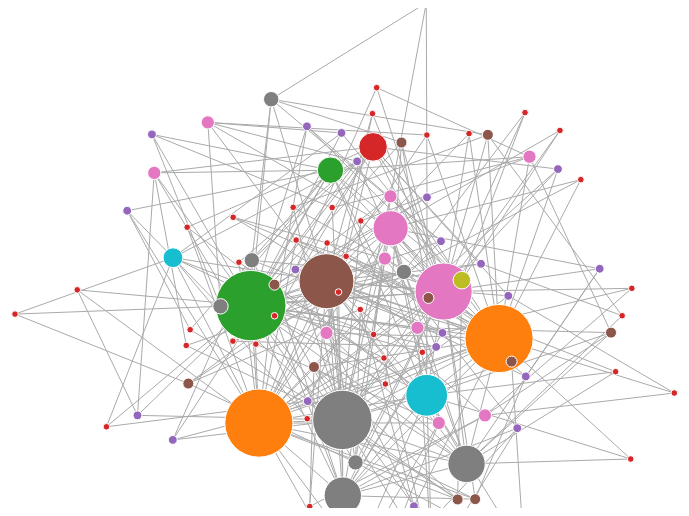
D3 v2 page, settled after 360 driven frames (6 s of simulated time); the page loaded 1 data file(s).



var width = 960,
    height = 500;

var color = d3.scale.category10()
    .domain(d3.range(32));

var svg = d3.select("body").append("svg")
    .attr("width", width)
    .attr("height", height);

var force = d3.layout.force()
    .gravity(.05)
    .distance(180)
    .charge(-120)
    .size([width, height]);

d3.json("graph.json", function(json) {
  force
      .nodes(json.nodes)
      .links(json.links)
      .start();

  var link = svg.selectAll(".link")
      .data(json.links)
    .enter().append("line")
      .attr("class", "link")
    .style("stroke-width", 1);

  var node = svg.selectAll(".node")
      .data(json.nodes)
    .enter().append("g")
      .attr("class", "node")
      .call(force.drag)
      .on("mouseover", function() {
        var g = d3.select(this);
        var ndname = g.append('text')
          .attr("dx", 12)
          .attr("dy", ".35em")
          .text(function(d) { return d.name });
      })
      .on("mouseout", function() {
          d3.select(this).select('text').remove();
      });

  node.append("circle")
      .attr("r",function(d) {return d.degree * 1.1})
      .style("fill", function(d) {return color(d.degree); });

  /*
  node.append("text")
      .attr("dx", 12)
      .attr("dy", ".35em")
      .text(function(d) { return d.name });
  */

  force.on("tick", function() {
    link.attr("x1", function(d) { return d.source.x; })
        .attr("y1", function(d) { return d.source.y; })
        .attr("x2", function(d) { return d.target.x; })
        .attr("y2", function(d) { return d.target.y; });

    node.attr("transform", function(d) { return "translate(" + d.x + "," + d.y + ")"; });
  });

});



### data: graph.json
{
 "nodes": [
  {
   "name": "node1",
   "degree": 17
  },
  {
   "name": "node2",
   "degree": 26
  },
  {
   "name": "node3",
   "degree": 31
  },
  {
   "name": "node4",
   "degree": 16
  },
  {
   "name": "node5",
   "degree": 25
  },
  {
   "name": "node6",
   "degree": 27
  },
  {
   "name": "node7",
   "degree": 19
  },
  {
   "name": "node8",
   "degree": 17
  },
  "... 92 more items"
 ],
 "links": [
  {
   "source": 0,
   "target": 1,
   "weight": 1
  },
  {
   "source": 0,
   "target": 2,
   "weight": 1
  },
  {
   "source": 0,
   "target": 3,
   "weight": 1
  },
  {
   "source": 0,
   "target": 4,
   "weight": 1
  },
  {
   "source": 0,
   "target": 5,
   "weight": 1
  },
  {
   "source": 0,
   "target": 6,
   "weight": 1
  },
  {
   "source": 0,
   "target": 7,
   "weight": 1
  },
  {
   "source": 0,
   "target": 8,
   "weight": 1
  },
  "... 307 more items"
 ]
}